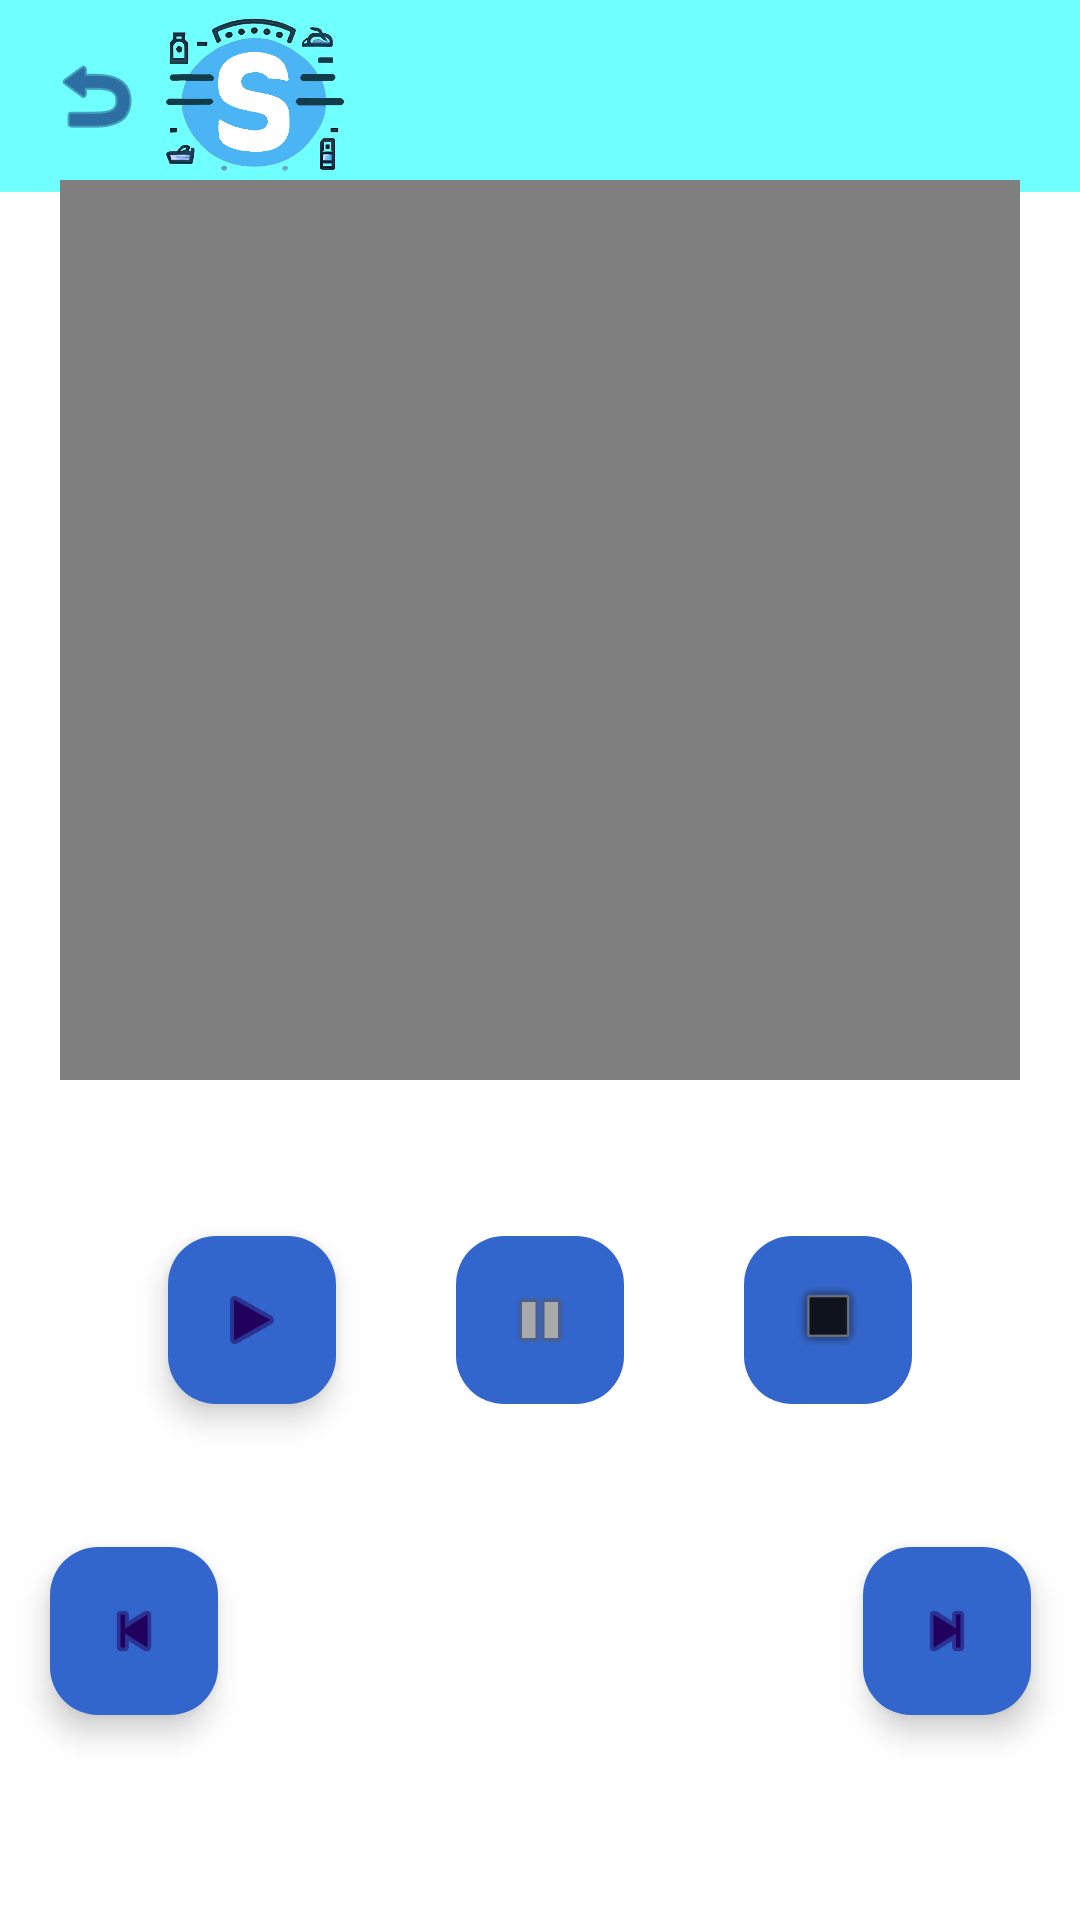

Write the Android layout XML for this screen, with the resource values it uses.
<!-- AndroidManifest.xml: application theme Theme.Stocker2 -->
<!-- res/layout/activity_subir_video.xml -->
<?xml version="1.0" encoding="utf-8"?>
<androidx.constraintlayout.widget.ConstraintLayout xmlns:android="http://schemas.android.com/apk/res/android"
    xmlns:app="http://schemas.android.com/apk/res-auto"
    xmlns:tools="http://schemas.android.com/tools"
    android:layout_width="match_parent"
    android:layout_height="match_parent"
    android:background="#FFFFFF"
    android:backgroundTint="#FFFFFF"
    tools:context=".SubirVideo">

    <include
        android:id="@+id/appbar"
        layout="@layout/toolbar"

        app:layout_constraintEnd_toEndOf="parent"
        app:layout_constraintHorizontal_bias="1.0"
        app:layout_constraintStart_toStartOf="parent"
        app:layout_constraintTop_toTopOf="parent" />

    <LinearLayout
        android:id="@+id/linearLayout"
        android:layout_width="327dp"
        android:layout_height="151dp"
        android:gravity="center"
        android:orientation="horizontal"
        app:layout_constraintBottom_toBottomOf="parent"
        app:layout_constraintEnd_toEndOf="parent"
        app:layout_constraintStart_toStartOf="parent"
        app:layout_constraintTop_toBottomOf="@+id/videoView"
        app:layout_constraintVertical_bias="0.037">

        <com.google.android.material.floatingactionbutton.FloatingActionButton
            android:id="@+id/playButton"
            android:layout_width="wrap_content"
            android:layout_height="wrap_content"
            android:layout_margin="20dp"
            android:layout_weight="1"
            android:background="@color/blue"
            android:clickable="true"
            android:tint="#FFFFFF"
            app:backgroundTint="@color/blue"
            app:srcCompat="@android:drawable/ic_media_play" />

        <com.google.android.material.floatingactionbutton.FloatingActionButton
            android:id="@+id/pauseButton"
            android:layout_width="wrap_content"
            android:layout_height="wrap_content"
            android:layout_margin="20dp"
            android:layout_weight="1"
            android:clickable="true"
            android:enabled="false"
            android:tint="#000000"
            app:backgroundTint="@color/blue"
            app:srcCompat="@android:drawable/ic_media_pause" />

        <com.google.android.material.floatingactionbutton.FloatingActionButton
            android:id="@+id/stopButton"
            android:layout_width="wrap_content"
            android:layout_height="wrap_content"
            android:layout_margin="20dp"
            android:layout_weight="1"
            android:clickable="true"
            android:enabled="false"
            android:tint="#FFFFFF"
            app:backgroundTint="@color/blue"
            app:srcCompat="@android:drawable/alert_dark_frame" />

    </LinearLayout>

    <com.google.android.material.floatingactionbutton.FloatingActionButton
        android:id="@+id/retrButton"
        android:layout_width="wrap_content"
        android:layout_height="wrap_content"
        android:layout_weight="1"
        android:clickable="true"
        android:tint="#FFFFFF"
        app:backgroundTint="@color/blue"
        app:layout_constraintStart_toStartOf="@+id/linearLayout"
        app:layout_constraintTop_toBottomOf="@+id/linearLayout"
        app:srcCompat="@android:drawable/ic_media_previous" />

    <com.google.android.material.floatingactionbutton.FloatingActionButton
        android:id="@+id/avanButton"
        android:layout_width="wrap_content"
        android:layout_height="wrap_content"
        android:layout_weight="1"
        android:clickable="true"
        android:tint="#FFFFFF"
        app:backgroundTint="@color/blue"
        app:layout_constraintEnd_toEndOf="@+id/linearLayout"
        app:layout_constraintTop_toBottomOf="@+id/linearLayout"
        app:srcCompat="@android:drawable/ic_media_next" />

    <VideoView
        android:id="@+id/videoView"
        android:layout_width="0dp"
        android:layout_height="300dp"
        android:layout_marginStart="20dp"
        android:layout_marginTop="60dp"
        android:layout_marginEnd="20dp"
        app:layout_constraintEnd_toEndOf="parent"
        app:layout_constraintStart_toStartOf="parent"
        app:layout_constraintTop_toTopOf="parent" />

    <Button
        android:id="@+id/btSubirVid"
        style="@style/ButtonStyle"
        android:layout_width="wrap_content"
        android:layout_height="wrap_content"
        android:layout_marginBottom="108dp"
        android:backgroundTint="@color/blue"
        android:text="@string/subir_video"
        app:layout_constraintBottom_toBottomOf="parent"
        app:layout_constraintEnd_toEndOf="parent"
        app:layout_constraintStart_toStartOf="parent" />
</androidx.constraintlayout.widget.ConstraintLayout>
<!-- res/layout/toolbar.xml (included above) -->
<?xml version="1.0" encoding="utf-8"?>
<RelativeLayout
    xmlns:android="http://schemas.android.com/apk/res/android"
    xmlns:app="http://schemas.android.com/apk/res-auto"
    xmlns:tools="http://schemas.android.com/tools"
    android:layout_width="match_parent"
    android:layout_height="wrap_content">

    

    
    <ImageView
        android:layout_width="match_parent"
        android:layout_height="match_parent"
        android:scaleType="centerCrop" />

    <androidx.appcompat.widget.Toolbar
        android:id="@+id/toolb"
        android:layout_width="match_parent"
        android:layout_height="wrap_content"
        android:minHeight="?attr/actionBarSize"
        android:theme="?attr/actionBarTheme"
        android:background="#70FFFF"
        app:layout_constraintEnd_toEndOf="parent"
        app:layout_constraintStart_toStartOf="parent"
        app:layout_constraintTop_toTopOf="parent">

        <ImageView
            android:id="@+id/btn_atras"
            android:layout_width="wrap_content"
            android:layout_height="wrap_content"
            android:backgroundTint="#000F63"
            android:foregroundTint="#000F63"
            app:srcCompat="@android:drawable/ic_menu_revert"
            app:tint="#000F63" />
        <ImageView
            android:id="@+id/STOCKER"
            android:layout_width="69dp"
            android:layout_height="63dp"
            app:layout_constraintBottom_toBottomOf="@+id/appbar"
            app:layout_constraintEnd_toEndOf="parent"
            app:layout_constraintHorizontal_bias="0.497"
            app:layout_constraintStart_toStartOf="parent"
            app:layout_constraintTop_toTopOf="parent"
            app:layout_constraintVertical_bias="0.139"
            app:srcCompat="@drawable/st" />


    </androidx.appcompat.widget.Toolbar>
</RelativeLayout>
<!-- resources referenced by this layout -->
<resources>
  <color name="blue">#FF3366CC</color>
  <!-- drawable st: png bitmap (drawable, 126707 bytes) -->
  <string name="subir_video">Subir Video</string>
  <style name="ButtonStyle" parent="Widget.MaterialComponents.Button">
          <item name="android:layout_width">wrap_content</item>
          <item name="android:layout_height">wrap_content</item>
          <item name="android:textColor">#FFFFFF</item>
          <item name="android:backgroundTint">@color/blue</item>
          <item name="android:fontFamily">sans-serif</item>
      </style>
  <style name="Theme.Stocker2" parent="Base.Theme.Stocker2" />
  <style name="Base.Theme.Stocker2" parent="Theme.Material3.DayNight.NoActionBar">
  
      </style>
</resources>
